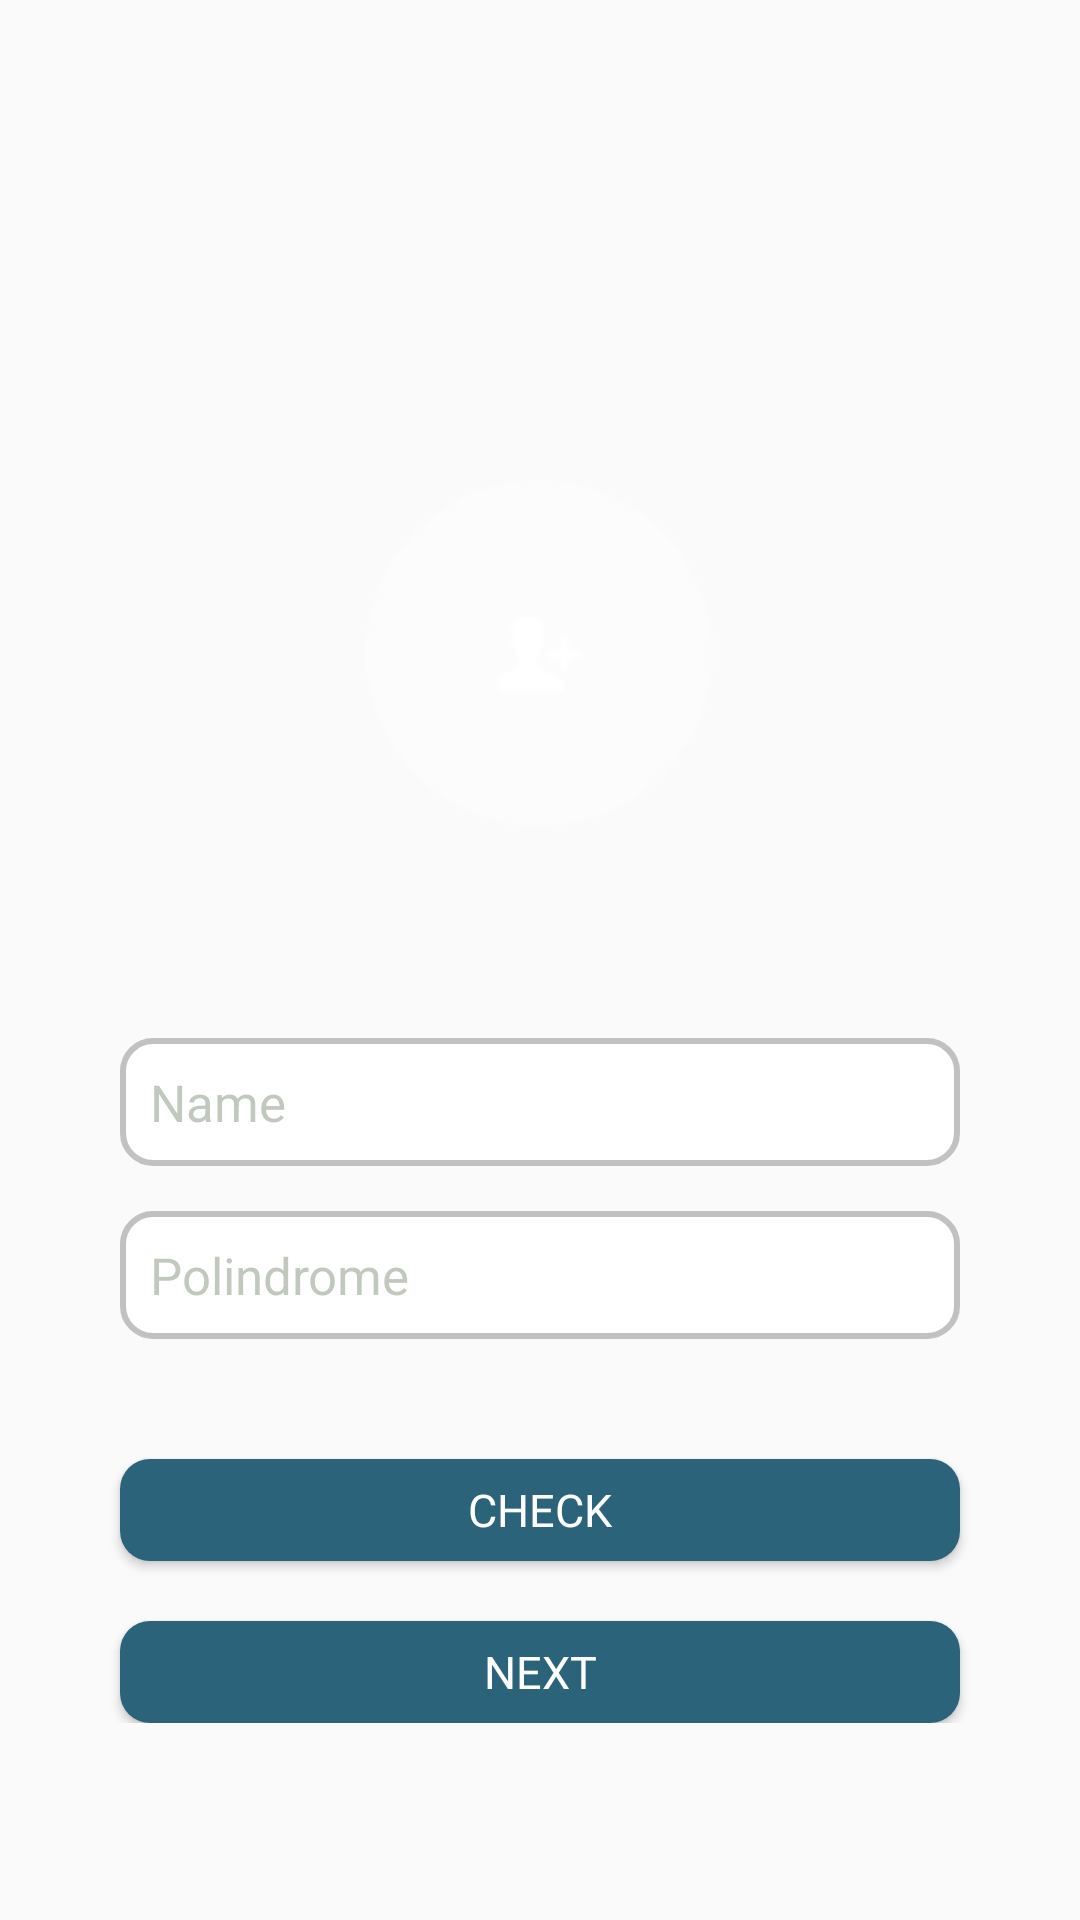

Produce the Android XML layout that renders to this screen, including the resource entries it uses.
<!-- AndroidManifest.xml: application theme Theme.SuitmediaMobileAppTest -->
<!-- res/layout/activity_first.xml -->
<?xml version="1.0" encoding="utf-8"?>
<RelativeLayout xmlns:android="http://schemas.android.com/apk/res/android"
    xmlns:app="http://schemas.android.com/apk/res-auto"
    xmlns:tools="http://schemas.android.com/tools"
    android:layout_width="match_parent"
    android:layout_height="match_parent"
    android:background="@drawable/background_first"
    tools:context=".first.FirstActivity">

    <LinearLayout
        android:id="@+id/linearfirst"
        android:layout_width="match_parent"
        android:layout_height="wrap_content"
        android:orientation="vertical"
        android:padding="10dp"
        android:layout_marginTop="50dp"
        app:layout_constraintEnd_toEndOf="parent"
        app:layout_constraintStart_toStartOf="parent">

        <ImageView
            android:id="@+id/imageuser"
            android:layout_width="match_parent"
            android:layout_height="wrap_content"
            android:src="@drawable/ic_photo"
            android:layout_marginTop="50dp"
            android:padding="50dp"/>

        <EditText
            android:id="@+id/et_name_first"
            android:layout_width="match_parent"
            android:layout_height="wrap_content"
            android:inputType="textPersonName"
            android:layout_marginTop="20dp"
            android:layout_marginStart="30dp"
            android:layout_marginEnd="30dp"
            android:background="@drawable/bg_rounded_first"
            android:hint="@string/namehint_first"
            android:textColorHint="@color/inputfirst"
            android:padding="10dp"
            android:textSize="17sp"
            app:layout_constraintEnd_toEndOf="parent"
            app:layout_constraintStart_toStartOf="parent"
            app:layout_constraintBottom_toTopOf="@+id/imageuser" />

            <EditText
                android:id="@+id/et_palindrom_first"
                android:layout_width="match_parent"
                android:layout_height="wrap_content"
                android:textAlignment="textStart"
                android:padding="10dp"
                android:inputType="textPersonName"
                android:layout_marginTop="15dp"
                android:layout_marginStart="30dp"
                android:layout_marginEnd="30dp"
                android:background="@drawable/bg_rounded_first"
                android:hint="@string/polindromehint_first"
                android:textColorHint="@color/inputfirst"
                android:textSize="17sp"
                app:layout_constraintEnd_toEndOf="parent"
                app:layout_constraintStart_toStartOf="parent"
                app:layout_constraintBottom_toTopOf="@+id/imageuser" />

        <Button
            android:id="@+id/checkButton"
            android:layout_width="match_parent"
            android:layout_height="34dp"
            android:text="@string/tv_check_first"
            android:contentDescription="@string/tv_check_first_desc"
            android:fontFamily="@font/font1_poppins_regular"
            android:layout_marginStart="30dp"
            android:layout_marginEnd="30dp"
            android:layout_marginTop="40dp"
            android:background="@drawable/bg_rounded_first_2"
            android:textSize="15sp"
            android:textColor="@color/white"
            android:backgroundTint="@color/darkgreen" />

        <Button
            android:id="@+id/nextButton"
            android:layout_width="match_parent"
            android:layout_height="34dp"
            android:text="@string/tv_next_first"
            android:contentDescription="@string/tv_next_first_desc"
            android:fontFamily="@font/font1_poppins_regular"
            android:layout_marginStart="30dp"
            android:layout_marginEnd="30dp"
            android:layout_marginTop="20dp"
            android:background="@drawable/bg_rounded_first_2"
            android:textSize="15sp"
            android:textColor="@color/white"
            android:backgroundTint="@color/darkgreen" />
    </LinearLayout>
</RelativeLayout>
<!-- resources referenced by this layout -->
<resources>
  <color name="darkgreen">#2B637B</color>
  <color name="inputfirst">#6867775C</color>
  <color name="white">#FFFFFFFF</color>
  <!-- drawable bg_rounded_first (drawable) -->
  <?xml version="1.0" encoding="utf-8"?>
  <shape android:shape="rectangle" xmlns:android="http://schemas.android.com/apk/res/android">
      <solid android:color="@color/white" /> 
      <stroke android:color="@color/grey" android:width="2dp" /> 
      <corners android:radius="10dp" /> 
  </shape>
  <!-- drawable bg_rounded_first_2 (drawable) -->
  <?xml version="1.0" encoding="utf-8"?>
  <shape android:shape="rectangle" xmlns:android="http://schemas.android.com/apk/res/android">
      <solid android:color="@color/darkgreen" /> 
      <corners android:radius="10dp" /> 
  </shape>
  <!-- drawable ic_photo: png bitmap (drawable, 2785 bytes) -->
  <string name="namehint_first">Name</string>
  <string name="polindromehint_first">Polindrome</string>
  <string name="tv_check_first">Check</string>
  <string name="tv_check_first_desc">Check Button for check polindrome or not</string>
  <string name="tv_next_first">Next</string>
  <string name="tv_next_first_desc">Next Button to SecondActivity</string>
  <style name="Theme.SuitmediaMobileAppTest" parent="Base.Theme.SuitmediaMobileAppTest" />
  <color name="grey">#C1C1C1</color>
  <style name="Base.Theme.SuitmediaMobileAppTest" parent="Theme.AppCompat.Light.NoActionBar">
          
          
      </style>
</resources>
